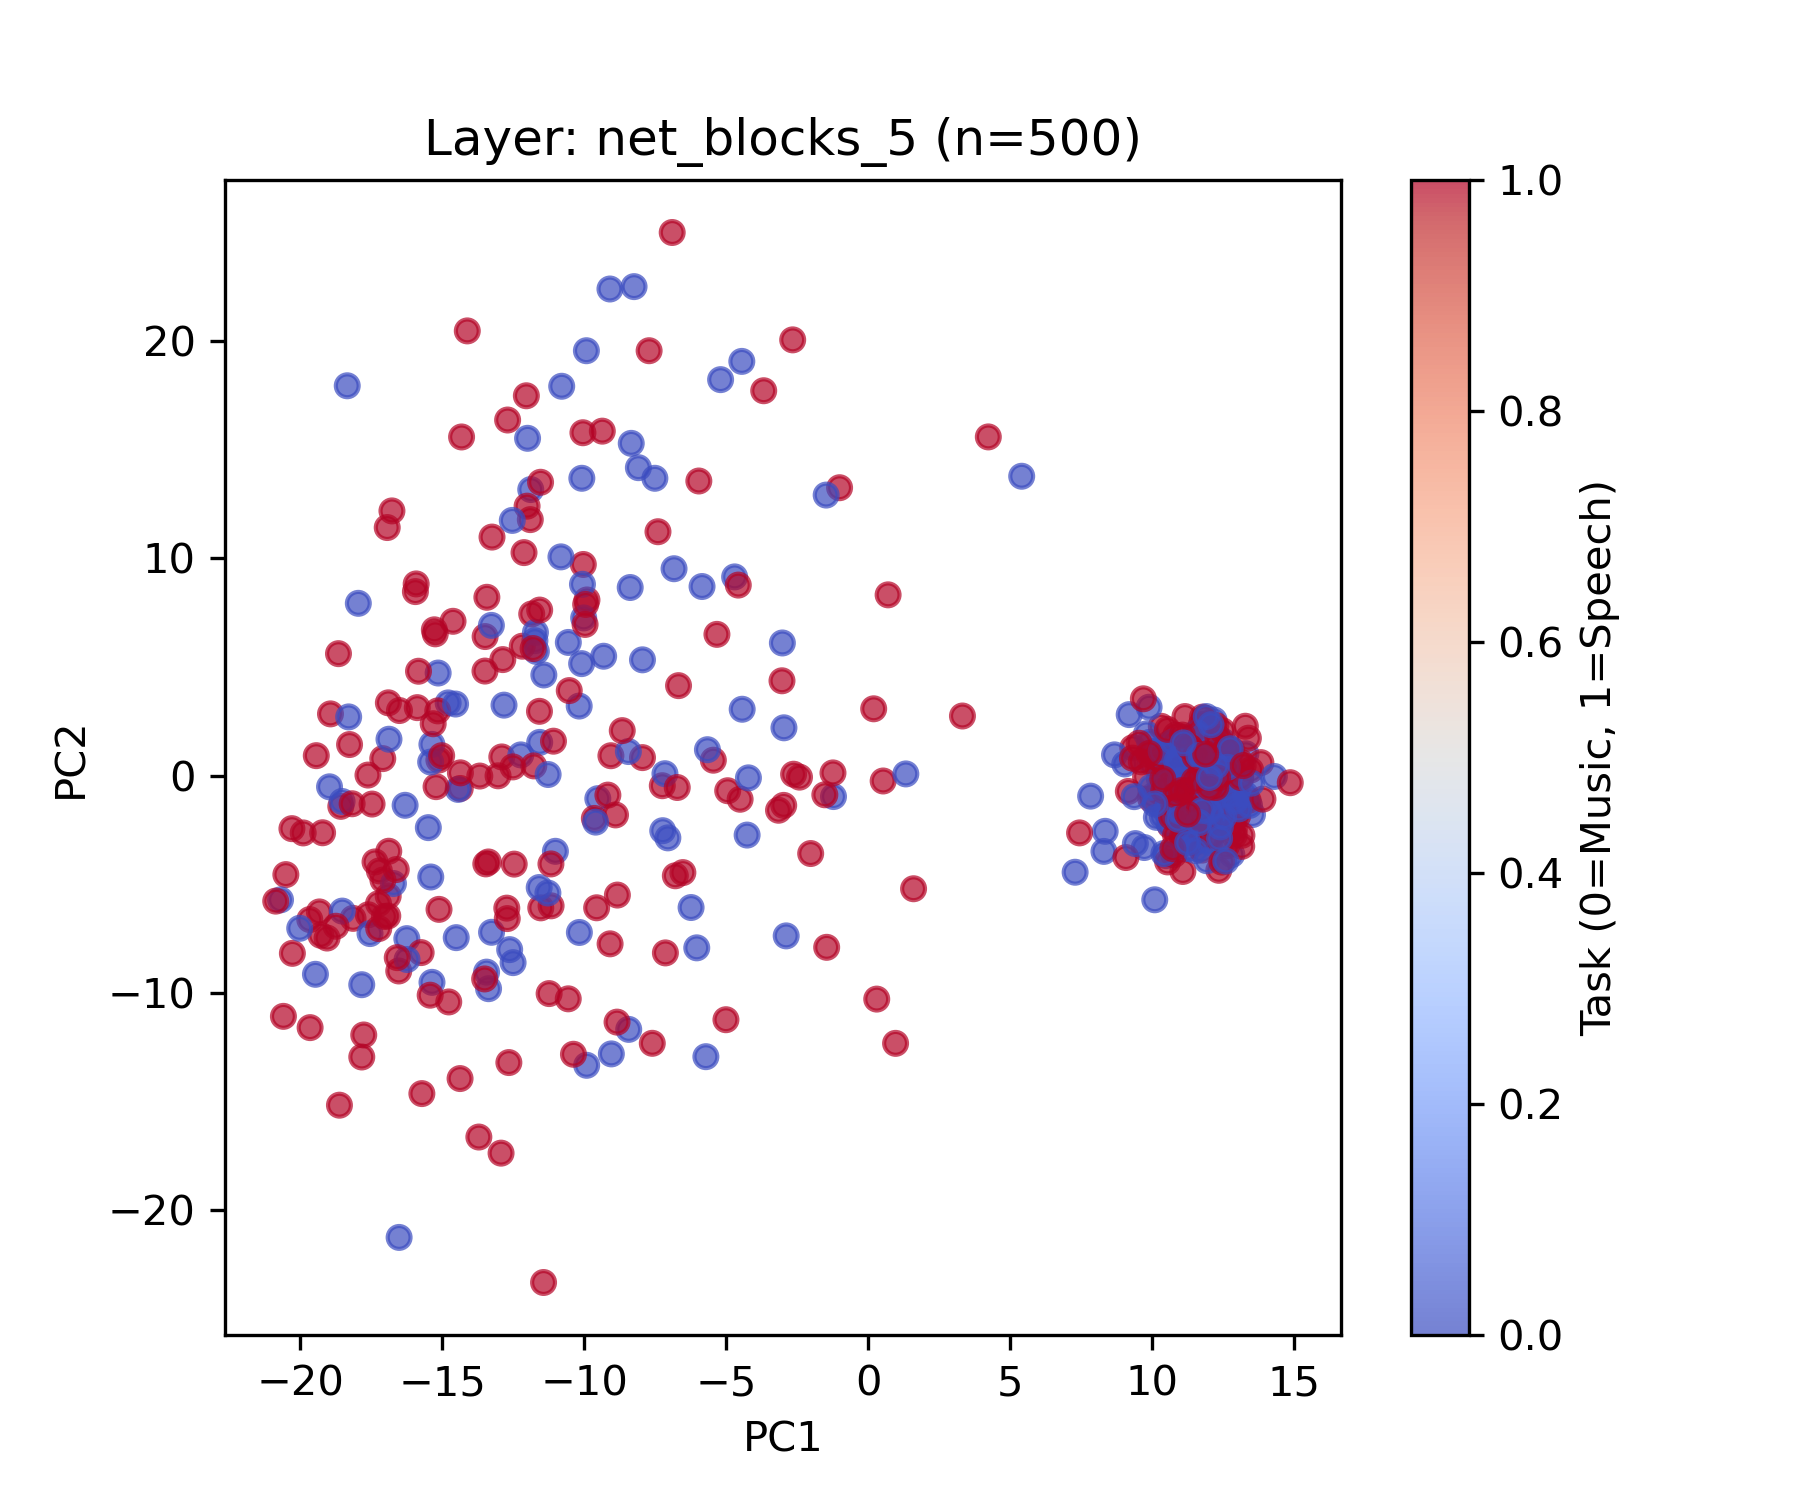

Source data for this figure (header and first rows):
feature_file, task, pc1, pc2
000615_0002.npy, 0, -8.248, 22.5
000667_0001.npy, 1, -14.77, -10.41
001644_0000.npy, 1, -20.51, -4.554
001689_0002.npy, 0, -11.57, 1.53
001929_0000.npy, 1, -13.68, -0.01853
003535_0001.npy, 1, -11.9, 11.78
003624_0002.npy, 1, -18.14, -6.568
003776_0001.npy, 0, -9.525, -1.06
006394_0002.npy, 1, -17.22, -4.384
006463_0001.npy, 1, -18.66, 5.614
007377_0000.npy, 0, -1.224, -0.9626
007528_0002.npy, 1, -5.456, 0.7105
009559_0000.npy, 1, -20.3, -2.439
010383_0000.npy, 1, -17.62, 0.02668
010387_0002.npy, 1, -5.33, 6.501
010443_0000.npy, 0, -15.41, -4.664
010809_0001.npy, 1, -15.12, -6.154
011672_0000.npy, 1, 3.317, 2.744
011793_0002.npy, 1, -9.566, -6.081
011861_0001.npy, 0, -9.917, -13.33
012352_0000.npy, 1, -9.907, 8.085
012355_0001.npy, 0, -8.347, 15.29
012737_0002.npy, 0, -15.36, -9.512
013197_0001.npy, 0, -18.35, 17.94
013666_0000.npy, 0, -20.7, -5.715
013928_0000.npy, 1, -11.09, 1.586
014579_0002.npy, 1, -12.04, 17.48
017633_0001.npy, 1, -12.91, 0.8606
018112_0000.npy, 1, -19.66, -11.6
018350_0001.npy, 0, -11.74, 6.211
020424_0000.npy, 1, 1.595, -5.205
022094_0002.npy, 1, -7.254, -0.4632
022097_0000.npy, 1, -13.43, 8.208
022474_0002.npy, 1, -5.967, 13.56
022480_0001.npy, 0, -7.238, -2.534
024371_0000.npy, 1, -14.37, -0.5897
025608_0000.npy, 0, -6.04, -7.924
026007_0000.npy, 1, -1.243, 0.1256
026600_0000.npy, 0, 5.403, 13.78
029040_0000.npy, 0, -4.266, -2.735
029744_0000.npy, 0, -12.24, 0.9547
030095_0001.npy, 1, -8.901, -1.808
030740_0000.npy, 0, -10.09, 5.155
031042_0002.npy, 0, -4.706, 9.146
031356_0000.npy, 0, -15.15, 4.722
032438_0001.npy, 1, -16.91, -5.539
033064_0001.npy, 1, -18.62, -15.17
033064_0002.npy, 1, -15.72, -14.63
033069_0001.npy, 1, -12.47, -4.072
036099_0001.npy, 0, -7.057, -2.864
036302_0001.npy, 1, -4.951, -0.6947
036616_0001.npy, 1, -10.03, 9.718
038352_0000.npy, 1, -11.58, 2.96
038361_0000.npy, 0, -10.02, 7.258
038781_0001.npy, 1, -19.44, 0.9195
040147_0000.npy, 1, -3.038, 4.365
040244_0001.npy, 0, -16.72, -4.965
042138_0001.npy, 1, 0.5246, -0.246
043521_0001.npy, 1, -15.12, 0.7189
043596_0000.npy, 0, -16.31, -1.365
... 440 more rows
